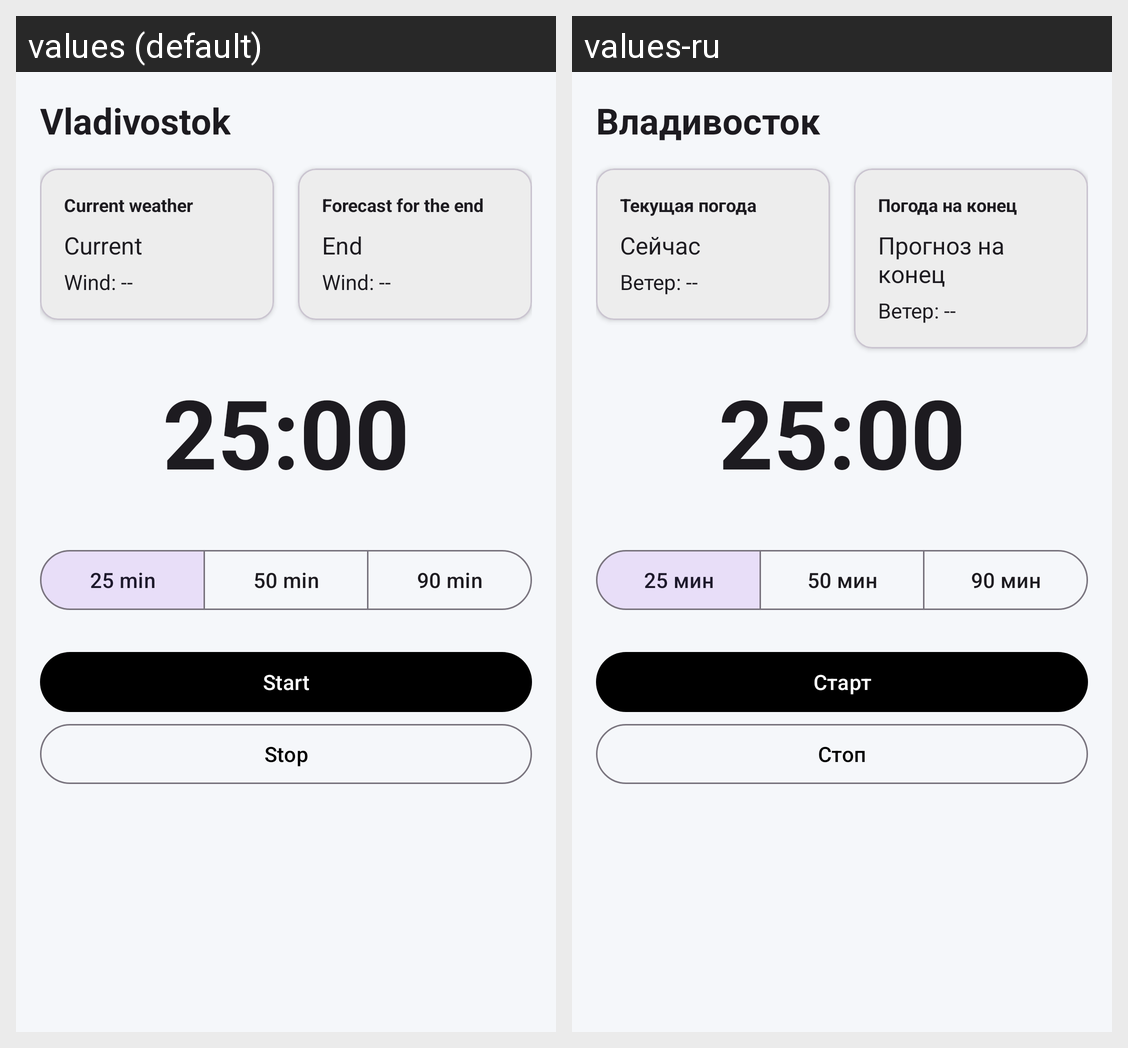

The same Android screen rendered under two of its app's locales, left to right. List the strings drawn on it with the default value and each locale's translation.
Android screen res/layout/fragment_timer.xml rendered under 2 locales, left to right: values (default), values-ru. Device: Nexus 5 (rendered at 1080×1920; each locale shown at half size, 540×960, under a caption strip naming it); theme Base.Theme.PomodoRain.
Strings drawn on this screen, with the default value and each locale's value (text and hints the layout hard-codes, and strings that could not be matched under every locale, appear in the picture but are not listed):

city
  values: Vladivostok
  values-ru: Владивосток

current_weather_title
  values: Current weather
  values-ru: Текущая погода

current_weather
  values: Current
  values-ru: Сейчас

wind
  values: Wind: --
  values-ru: Ветер: --

end_weather_title
  values: Forecast for the end
  values-ru: Погода на конец

end_weather
  values: End
  values-ru: Прогноз на конец

duration_25
  values: 25 min
  values-ru: 25 мин

duration_50
  values: 50 min
  values-ru: 50 мин

duration_90
  values: 90 min
  values-ru: 90 мин

remaining_placeholder
  values: 25:00
  values-ru: 25:00

start
  values: Start
  values-ru: Старт

stop
  values: Stop
  values-ru: Стоп
